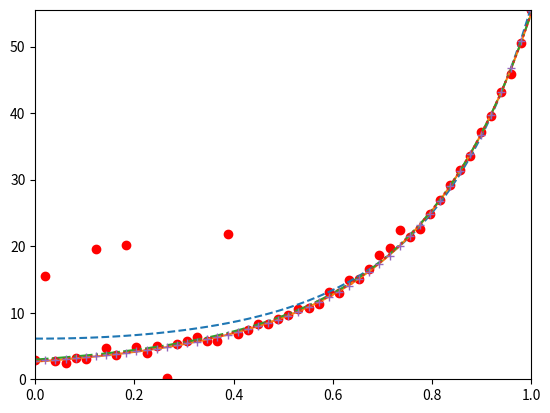

Write the Python code that produced this figure.
import numpy as np
import matplotlib.pyplot as plt
import random
import math

class Loss:
    def __init__(self, thread):
        self._thread = thread
        self._thread2 = thread * thread
        self. _losswight = 1e16

    def renewloss(self):
        self._losswight = 1.

    def getthread(self):
        return self._thread

    def getlossw(self):
        return self._losswight

class TrivialLoss(Loss):
    name = "TrivialLoss"

    def __init__(self, thread):
        super().__init__(thread)

    def updatelossoutlier(self, error):
        self._losswight = 1.

    def updatelossinlier(self, error):
        self._losswight = 1.

class HuberLoss(Loss):
    name = "HuberLoss"

    def __init__(self, thread):
        super().__init__(thread)

    def updatelossoutlier(self, error):
        self._losswight = max( 1e-6, self._thread / error )

    def updatelossinlier(self, error):
        self._losswight = 1.

class SoftLOneLoss(Loss):
    name = "SoftLOneLoss"

    def __init__(self, thread):
        super().__init__(thread)

    def updatelossoutlier(self, error):
        self.updatelossinlier(error)

    def updatelossinlier(self, error):
        sum = 1. + error*error / self._thread2
        self._losswight = max( 1e-16, 1. / math.sqrt(sum) )

class CauchyLoss(Loss):
    name = "CauchyLoss"

    def __init__(self, thread):
        super().__init__(thread)

    def updatelossoutlier(self, error):
        self.updatelossinlier(error)

    def updatelossinlier(self, error):
        sum = 1. + error*error / self._thread2
        self._losswight = max( 1e-16, 1. / sum )

class TukeyLoss(Loss):
    name = "TukeyLoss"

    def __init__(self, thread):
        super().__init__(thread)

    def updatelossoutlier(self, error):
        self._losswight = 0

    def updatelossinlier(self, error):
        value = 1. - (error * error) / self._thread2
        self._losswight = .5 * ( value * value)

class LossSimu:
    true_paramter = [ 1., 2., 1.]
    result0 = [0.,0.]
    result1 = [0.,0.]
    result2 = [0.,0.]
    result3 = [0.,0.]
    result4 = [0.,0.]

    def __init__(self, nums_data, outliers, loops):
        self._nums_data = nums_data
        self._outliers = outliers
        self._loops = loops

    def add_guass_noise(self, observe_y, mean, sigma):
        noise = np.random.normal(mean, sigma, len(observe_y))
        for index in range(len(observe_y)):
            observe_y[index] += noise[index]#random.gauss(mean, sigma)

    def add_outlier_noise(self, observe_y, min, max):
        for i in range(self._outliers):
            observe_y[random.sample(range(0, len(observe_y)), 1)] += random.uniform(min, max)

    def check_result(self, parameter_out, it_time_out, all_result):
        all_result[0] += (parameter_out[0] - self.true_paramter[0]) * (parameter_out[0] - self.true_paramter[0]) \
                         + (parameter_out[1] - self.true_paramter[1]) * (parameter_out[1] - self.true_paramter[1]) \
                         + (parameter_out[2] - self.true_paramter[2]) * (parameter_out[2] - self.true_paramter[2])
        all_result[1] += it_time_out

    def GN_Loss(self, parameter, observe_x, observe_y, loss):
        iters = 10000
        opti_a = parameter[0]
        opti_b = parameter[1]
        opti_c = parameter[2]

        iter_time = 0

        for i in range(iters):
            inlier_num = 0
            outlier_num = 0
            hessen = np.zeros((3, 3))
            error_b = np.zeros((3, 1))
            delta = np.zeros((3, 1))

            for index in range(len(observe_x)):
                jacobian = np.zeros((3, 1))
                pred = math.exp(opti_a * observe_x[index] * observe_x[index] + opti_b * observe_x[index] + opti_c)
                error = pred - observe_y[index]
                if abs(error) > loss.getthread():
                    loss.updatelossoutlier(error)
                    outlier_num += 1
                else:
                    loss.updatelossinlier(error)
                    inlier_num += 1
                jacobian[0] = observe_x[index] * observe_x[index] * pred
                jacobian[1] = observe_x[index] * pred
                jacobian[2] = pred
                jacobianT = jacobian.transpose()
                hessen_now = loss.getlossw() * jacobian * jacobian.transpose()
                hessen = hessen + hessen_now
                error_b -= loss.getlossw() * jacobian * error
            hessen_inv = np.ones((3,3))
            try:
                hessen_inv = np.linalg.inv(hessen)
            except:
                print(hessen_inv)
            delta = np.matmul(hessen_inv, error_b)
            opti_a += delta[0]
            opti_b += delta[1]
            opti_c += delta[2]

            print(inlier_num / len(observe_x))

            if delta.transpose().dot(delta) < 1e-9:
                print("delta.sum() ", loss.name, np.sum(delta**2), " iter time = ", i)
                iter_time = i
                break
        return [opti_a, opti_b, opti_c], iter_time

    def show(self, observe_x, observe_y, paramter0, paramter1, paramter2, paramter3, paramter4):
        plt.axis([0,observe_x.max(),0,observe_y.max()])
        plt.plot(observe_x, observe_y, 'ro')
        observe_y = np.exp(paramter0[0] * observe_x * observe_x + paramter0[1] * observe_x + paramter0[2])
        plt.plot(observe_x, observe_y, '--')
        observe_y = np.exp(paramter1[0] * observe_x * observe_x + paramter1[1] * observe_x + paramter1[2])
        plt.plot(observe_x, observe_y, '-')
        observe_y = np.exp(paramter2[0] * observe_x * observe_x + paramter2[1] * observe_x + paramter2[2])
        plt.plot(observe_x, observe_y, '-.')
        observe_y = np.exp(paramter3[0] * observe_x * observe_x + paramter3[1] * observe_x + paramter3[2])
        plt.plot(observe_x, observe_y, ':')
        observe_y = np.exp(paramter4[0] * observe_x * observe_x + paramter4[1] * observe_x + paramter4[2])
        plt.plot(observe_x, observe_y, '+')
        plt.show()

    def run(self):
        for loop in range(self._loops):
            observe_x = np.linspace(0, 1., self._nums_data)
            observe_y = np.exp(self.true_paramter[0]*observe_x*observe_x + self.true_paramter[1]*observe_x + self.true_paramter[2])
            # for index in range(len(observe_x)):
            #     pred = math.exp(self.true_paramter[0] * observe_x[index] * observe_x[index] + self.true_paramter[1] * observe_x[index] + self.true_paramter[2])
            #     error = pred - observe_y[index]
            #     print( error )
            self.add_guass_noise(observe_y, 0., .5)
            self.add_outlier_noise(observe_y, -20, 20.)
            # mean = 0.
            # sqrt = 0.
            # for index in range(len(observe_x)):
            #     pred = math.exp(self.true_paramter[0] * observe_x[index] * observe_x[index] + self.true_paramter[1] * observe_x[index] + self.true_paramter[2])
            #     error = pred - observe_y[index]
            #     mean += error
            #     sqrt += error * error
            #     print( error )
            # print(mean / len(observe_x))
            # print(sqrt / len(observe_x))
            # parameter_give = [.95, 1.8, .8]
            parameter_give = [1., 2., 1.]
            thread = 1.
            # print("before opti", parameter_give)
            trivialLoss = TrivialLoss(thread)
            parameter0, times = self.GN_Loss(parameter_give, observe_x, observe_y, trivialLoss)
            self.check_result(parameter0, times, self.result0)
            # print("after trivialLoss opti", parameter)

            huberloss = HuberLoss(thread)
            parameter1, times = self.GN_Loss(parameter_give, observe_x, observe_y, huberloss)
            self.check_result(parameter1, times, self.result1)
            # print("after huber opti", parameter)

            softLOneLoss = SoftLOneLoss(thread)
            parameter2, times = self.GN_Loss(parameter_give, observe_x, observe_y, softLOneLoss)
            self.check_result(parameter2, times, self.result2)
            # print("after SoftLOneLoss opti", parameter)

            cauchyLoss = CauchyLoss(thread)
            parameter3, times = self.GN_Loss(parameter_give, observe_x, observe_y, cauchyLoss)
            self.check_result(parameter3, times, self.result3)
            # print("after CauchyLoss opti", parameter)

            tukeyloss = TukeyLoss(thread)
            parameter4, times = self.GN_Loss(parameter_give, observe_x, observe_y, tukeyloss)
            self.check_result(parameter4, times, self.result4)
            # print("after tukeyloss opti", parameter)

            self.show(observe_x, observe_y, parameter0, parameter1, parameter2, parameter3, parameter4)

    def output(self):
        print("trivialLoss opti result ", self.result0[0]/self._loops, "trivialLoss opti avager time ", self.result0[1]/self._loops)
        print("huber opti result ", self.result1[0]/self._loops, "huber opti avager time ", self.result1[1]/self._loops)
        print("SoftLOneLoss opti result ", self.result2[0]/self._loops, "SoftLOneLoss opti avager time ", self.result2[1]/self._loops)
        print("CauchyLoss opti result ", self.result3[0]/self._loops, "CauchyLoss opti avager time ", self.result3[1]/self._loops)
        print("tukeyloss opti result ", self.result4[0]/self._loops, "tukeyloss opti avager time ", self.result4[1]/self._loops)


losssimu = LossSimu(50, 5, 1)
losssimu.run()
losssimu.output()
